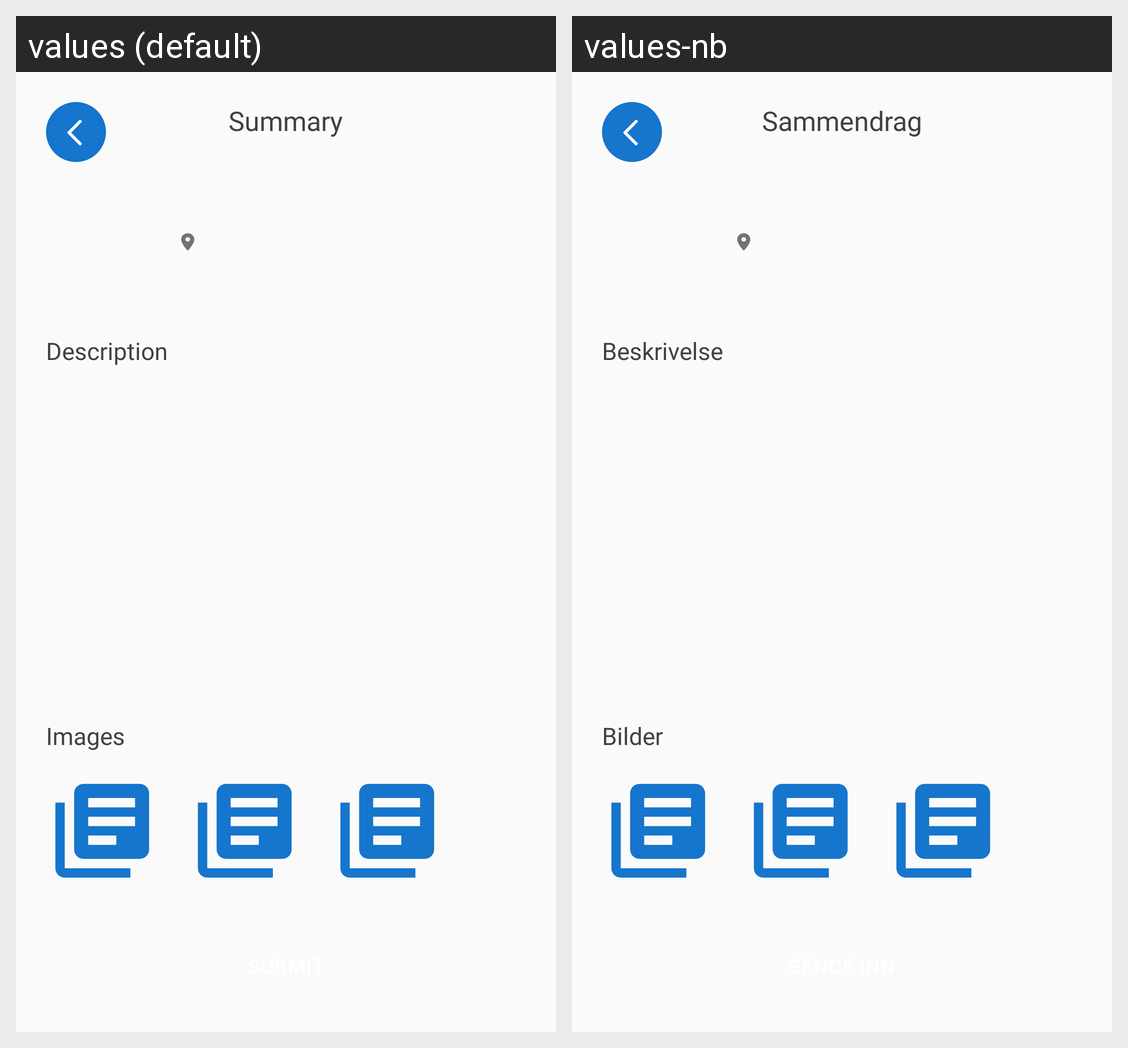

For this localized Android screen grid, give each drawn string resource with its value in every locale shown.
Android screen res/layout/summary_details_fragment.xml rendered under 2 locales, left to right: values (default), values-nb. Device: Nexus 5 (rendered at 1080×1920; each locale shown at half size, 540×960, under a caption strip naming it); theme AppTheme.
Strings drawn on this screen, with the default value and each locale's value (text and hints the layout hard-codes, and strings that could not be matched under every locale, appear in the picture but are not listed):

summary
  values: Summary
  values-nb: Sammendrag

description
  values: Description
  values-nb: Beskrivelse

images
  values: Images
  values-nb: Bilder
